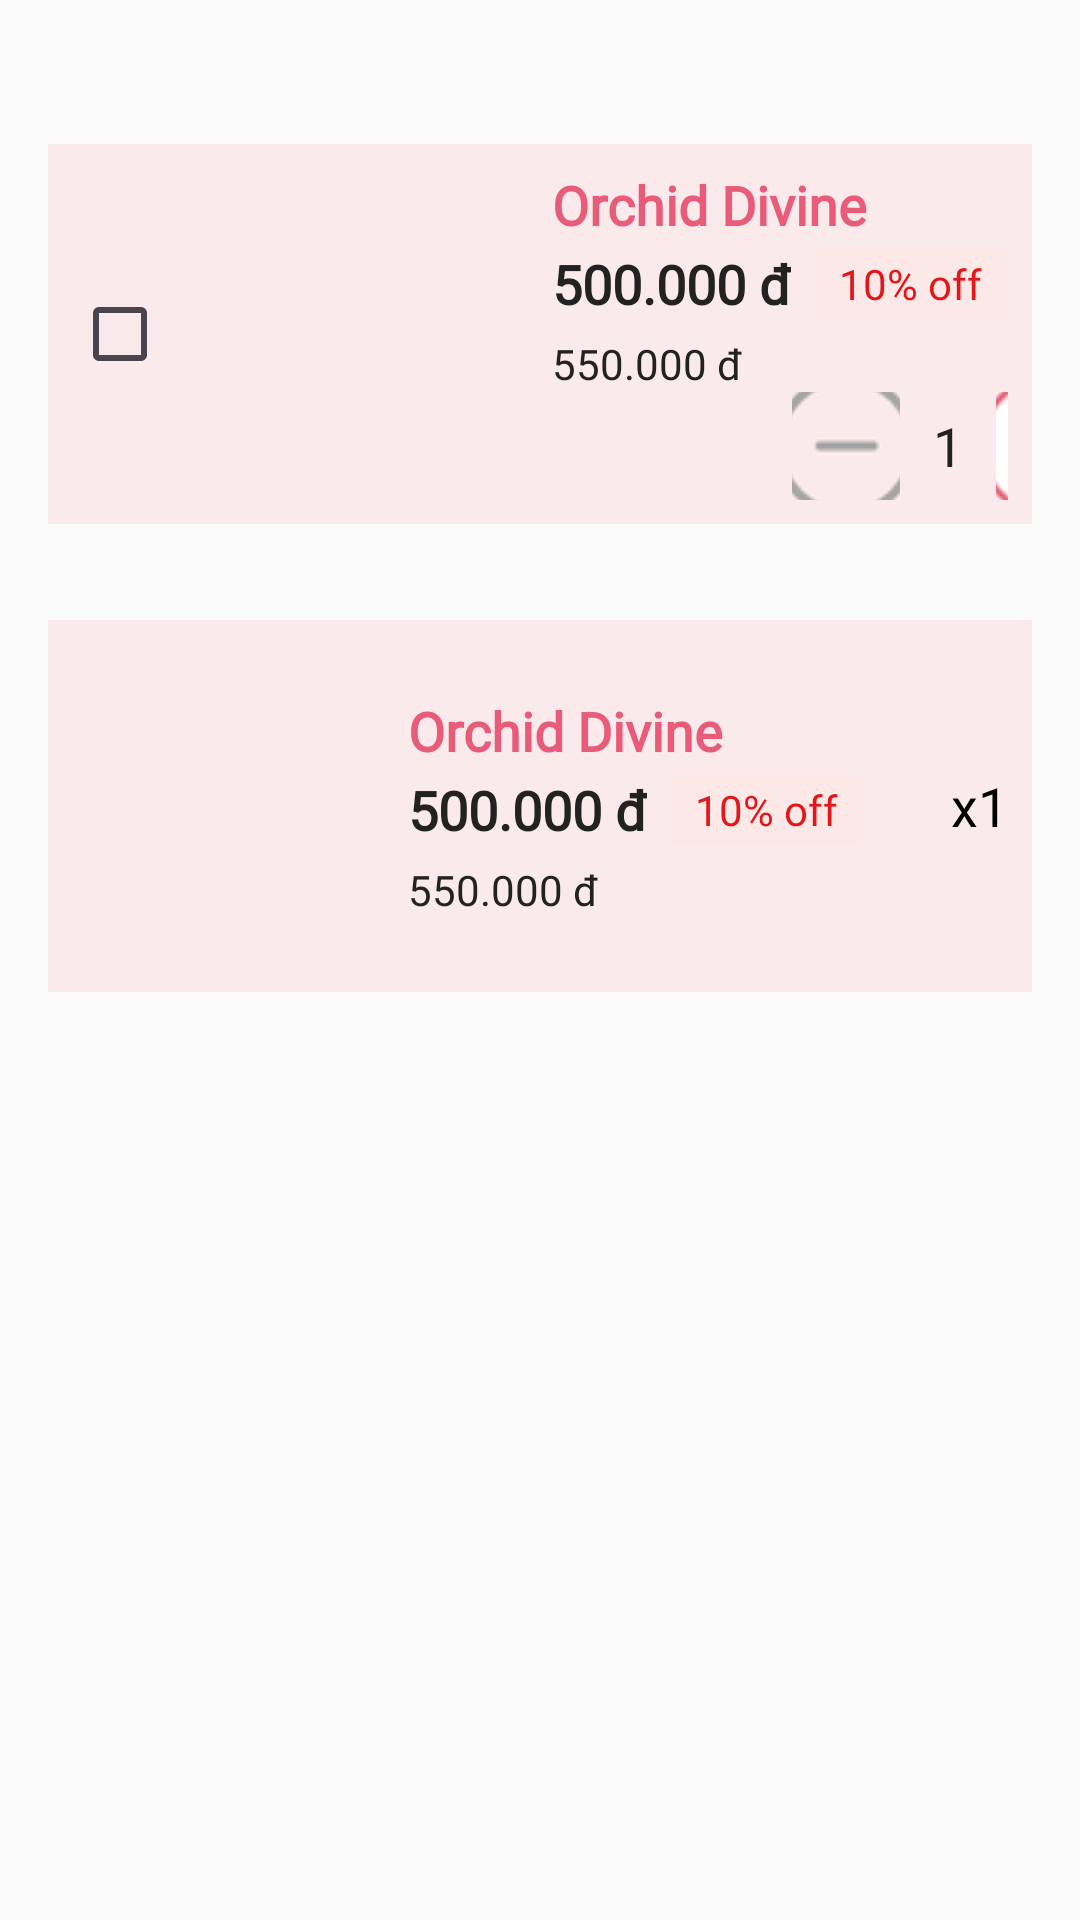

The Android layout XML behind this screen, and the referenced resources:
<!-- AndroidManifest.xml: application theme Theme.CakeEatEasy -->
<!-- res/layout/component_card_product_cart_checkout.xml -->
<?xml version="1.0" encoding="utf-8"?>
<LinearLayout xmlns:android="http://schemas.android.com/apk/res/android"
    android:layout_width="match_parent"
    android:layout_height="wrap_content"
    android:orientation="vertical"
    android:background="#FAFAFA"
    android:padding="16dp">
    
    <LinearLayout
        android:layout_width="match_parent"
        android:layout_height="wrap_content"
        android:orientation="horizontal"
        android:gravity="center_vertical"
        android:padding="8dp"
        android:layout_marginTop="32dp"
        android:background="#FBEAEC">
        
        <CheckBox
            android:id="@+id/checkBox1"
            android:gravity="center"
            android:layout_width="wrap_content"
            android:layout_height="wrap_content" />

        
        <ImageView
            android:layout_width="100dp"
            android:layout_height="100dp"
            android:src="@drawable/product01"
            android:scaleType="centerCrop"
            android:layout_marginEnd="12dp"
            android:layout_marginTop="4dp"
            android:layout_marginBottom="4dp"/>

        
        <LinearLayout
            android:layout_width="0dp"
            android:layout_height="wrap_content"
            android:layout_weight="1"
            android:orientation="vertical">

            <TextView
                android:layout_width="wrap_content"
                android:layout_height="wrap_content"
                android:text="Orchid Divine"
                android:textColor="#E85C7A"
                android:textStyle="bold"
                android:textSize="18sp"
                android:fontFamily="@font/bold"/>

            <LinearLayout
                android:layout_width="wrap_content"
                android:layout_height="wrap_content"
                android:orientation="horizontal"
                android:gravity="center_vertical"
                android:layout_marginTop="2dp">

                <TextView
                    android:layout_width="wrap_content"
                    android:layout_height="wrap_content"
                    android:text="500.000 đ"
                    android:textColor="#222222"
                    android:textStyle="bold"
                    android:textSize="18sp"
                    android:fontFamily="@font/semibold"/>

                <TextView
                    android:layout_width="wrap_content"
                    android:layout_height="wrap_content"
                    android:text="10% off"
                    android:textColor="#E3171A"
                    android:textSize="14sp"
                    android:fontFamily="@font/bold"
                    android:background="#FDE8E8"
                    android:paddingLeft="8dp"
                    android:paddingRight="8dp"
                    android:paddingTop="2dp"
                    android:paddingBottom="2dp"
                    android:layout_marginStart="8dp"/>

            </LinearLayout>

            <TextView
                android:layout_width="wrap_content"
                android:layout_height="wrap_content"
                android:text="550.000 đ"
                android:textColor="#222222"
                android:textSize="14sp"
                android:fontFamily="@font/regular"
                android:background="@drawable/striketext"
                android:layout_marginTop="5dp"/>
            
            <LinearLayout
                android:layout_width="wrap_content"
                android:layout_height="wrap_content"
                android:orientation="horizontal"
                android:gravity="center_vertical"
                android:layout_marginLeft="80dp">

                <ImageButton
                    android:layout_width="36dp"
                    android:layout_height="36dp"
                    android:src="@drawable/ic_decrease_pinkbg"
                    android:background="#FBEAEC"/>

                <TextView
                    android:layout_width="32dp"
                    android:layout_height="wrap_content"
                    android:text="1"
                    android:textColor="#222222"
                    android:textSize="18sp"
                    android:gravity="center"
                    android:fontFamily="@font/semibold"/>

                <ImageButton
                    android:layout_width="36dp"
                    android:layout_height="36dp"
                    android:background="#FBEAEC"
                    android:src="@drawable/ic_increase_quantity" />
            </LinearLayout>
        </LinearLayout>
    </LinearLayout>
    
    <LinearLayout
        android:layout_width="match_parent"
        android:layout_height="wrap_content"
        android:orientation="horizontal"
        android:gravity="center_vertical"
        android:padding="8dp"
        android:layout_marginTop="32dp"
        android:background="#FBEAEC">

        
        <ImageView
            android:layout_width="100dp"
            android:layout_height="100dp"
            android:src="@drawable/product01"
            android:scaleType="centerCrop"
            android:layout_marginEnd="12dp"
            android:layout_marginTop="4dp"
            android:layout_marginBottom="4dp"/>

        
        <LinearLayout
            android:layout_width="0dp"
            android:layout_height="wrap_content"
            android:layout_weight="1"
            android:orientation="vertical">

            <TextView
                android:layout_width="wrap_content"
                android:layout_height="wrap_content"
                android:text="Orchid Divine"
                android:textColor="#E85C7A"
                android:textStyle="bold"
                android:textSize="18sp"
                android:fontFamily="@font/bold"/>

            <LinearLayout
                android:layout_width="wrap_content"
                android:layout_height="wrap_content"
                android:orientation="horizontal"
                android:gravity="center_vertical"
                android:layout_marginTop="2dp">

                <TextView
                    android:layout_width="wrap_content"
                    android:layout_height="wrap_content"
                    android:text="500.000 đ"
                    android:textColor="#222222"
                    android:textStyle="bold"
                    android:textSize="18sp"
                    android:fontFamily="@font/semibold"/>

                <TextView
                    android:layout_width="wrap_content"
                    android:layout_height="wrap_content"
                    android:text="10% off"
                    android:textColor="#E3171A"
                    android:textSize="14sp"
                    android:fontFamily="@font/bold"
                    android:background="#FDE8E8"
                    android:paddingLeft="8dp"
                    android:paddingRight="8dp"
                    android:paddingTop="2dp"
                    android:paddingBottom="2dp"
                    android:layout_marginStart="8dp"/>
            </LinearLayout>

            <TextView
                android:layout_width="wrap_content"
                android:layout_height="wrap_content"
                android:text="550.000 đ"
                android:textColor="#222222"
                android:textSize="14sp"
                android:fontFamily="@font/regular"
                android:background="@drawable/striketext"
                android:layout_marginTop="5dp"/>
        </LinearLayout>

        
        <TextView
            android:layout_width="wrap_content"
            android:layout_height="wrap_content"
            android:text="x1"
            android:textColor="@color/black"
            android:textSize="18sp"
            android:fontFamily="@font/semibold"
            android:layout_marginStart="8dp"/>
    </LinearLayout>

</LinearLayout>
<!-- resources referenced by this layout -->
<resources>
  <color name="black">#FF000000</color>
  <style name="Theme.CakeEatEasy" parent="Base.Theme.CakeEatEasy" />
  <style name="TextAppearance.App.Heading1" parent="TextAppearance.Material3.HeadlineLarge">
          <item name="android:layout_width">wrap_content</item>
          <item name="android:layout_height">wrap_content</item>
          <item name="fontFamily">@font/semibold</item>
          <item name="android:fontFamily">@font/semibold</item>
          <item name="android:textSize">24sp</item>
          <item name="android:textColor">@color/text_dark</item>
      </style>
  <style name="TextAppearance.App.Heading2" parent="TextAppearance.Material3.HeadlineMedium">
          <item name="fontFamily">@font/semibold</item>
          <item name="android:fontFamily">@font/semibold</item>
          <item name="android:textSize">20sp</item>
          <item name="android:textColor">@color/text_dark</item>
          <item name="android:layout_width">wrap_content</item>
          <item name="android:layout_height">wrap_content</item>
      </style>
  <style name="TextAppearance.App.Heading3" parent="TextAppearance.Material3.HeadlineSmall">
          <item name="android:layout_width">wrap_content</item>
          <item name="android:layout_height">wrap_content</item>
          <item name="fontFamily">@font/medium</item>
          <item name="android:fontFamily">@font/medium</item>
          <item name="android:textSize">18sp</item>
          <item name="android:textColor">@color/text_dark</item>
      </style>
  <style name="TextAppearance.App.Heading4" parent="TextAppearance.Material3.TitleLarge">
          <item name="android:layout_width">wrap_content</item>
          <item name="android:layout_height">wrap_content</item>
          <item name="fontFamily">@font/medium</item>
          <item name="android:fontFamily">@font/medium</item>
          <item name="android:textSize">16sp</item>
          <item name="android:textColor">@color/text_normal</item>
      </style>
  <style name="TextAppearance.App.Body1" parent="TextAppearance.Material3.BodyLarge">
          <item name="android:layout_width">wrap_content</item>
          <item name="android:layout_height">wrap_content</item>
          <item name="fontFamily">@font/regular</item>
          <item name="android:fontFamily">@font/regular</item>
          <item name="android:textSize">16sp</item>
          <item name="android:textColor">@color/text_normal</item>
      </style>
  <style name="TextAppearance.App.Body2" parent="TextAppearance.Material3.BodyMedium">
          <item name="android:layout_width">wrap_content</item>
          <item name="android:layout_height">wrap_content</item>
          <item name="fontFamily">@font/regular</item>
          <item name="android:fontFamily">@font/regular</item>
          <item name="android:textSize">14sp</item>
          <item name="android:textColor">@color/text_normal</item>
      </style>
  <style name="TextAppearance.App.Body3" parent="TextAppearance.Material3.BodySmall">
          <item name="android:layout_width">wrap_content</item>
          <item name="android:layout_height">wrap_content</item>
          <item name="fontFamily">@font/regular</item>
          <item name="android:fontFamily">@font/regular</item>
          <item name="android:textSize">12sp</item>
          <item name="android:textColor">@color/text_light</item>
      </style>
  <style name="TextAppearance.App.InputLabel" parent="TextAppearance.Material3.LabelSmall">
          <item name="android:layout_width">wrap_content</item>
          <item name="android:layout_height">wrap_content</item>
          <item name="fontFamily">@font/medium</item>
          <item name="android:fontFamily">@font/medium</item>
          <item name="android:textSize">10sp</item>
          <item name="android:textColor">@color/text_light</item> 
      </style>
</resources>
